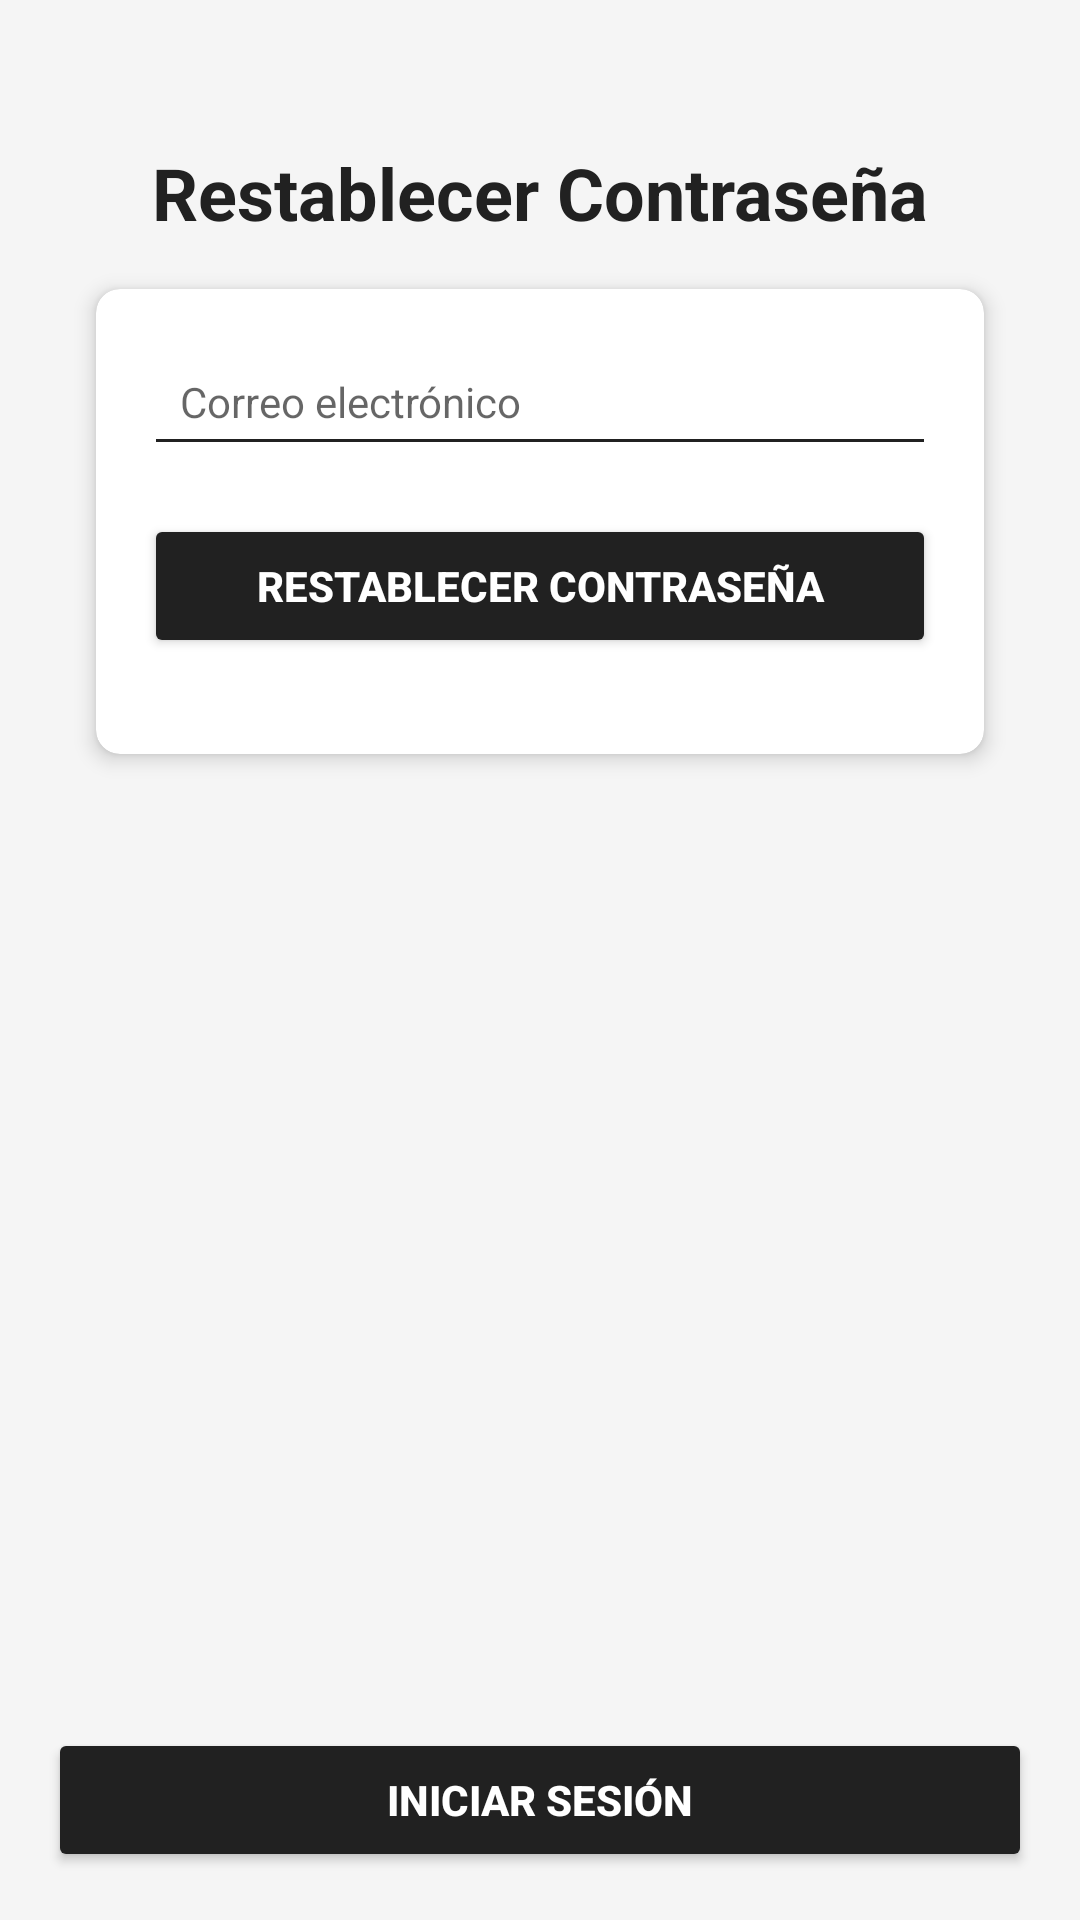

Produce the Android XML layout that renders to this screen, including the resource entries it uses.
<!-- AndroidManifest.xml: application theme Theme.RealidadAumentada -->
<!-- res/layout/activity_password_reset.xml -->
<?xml version="1.0" encoding="utf-8"?>
<androidx.constraintlayout.widget.ConstraintLayout xmlns:android="http://schemas.android.com/apk/res/android"
    xmlns:app="http://schemas.android.com/apk/res-auto"
    xmlns:tools="http://schemas.android.com/tools"
    android:layout_width="match_parent"
    android:layout_height="match_parent"
    android:padding="16dp"
    android:background="@color/background_color"
    tools:context=".view.PasswordResetActivity">



    <TextView
        android:id="@+id/textViewResetTitle"
        android:layout_width="wrap_content"
        android:layout_height="wrap_content"
        android:text="Restablecer Contraseña"
        android:textSize="24sp"
        android:textStyle="bold"
        android:textColor="@color/text_primary"
        app:layout_constraintTop_toTopOf="parent"
        app:layout_constraintStart_toStartOf="parent"
        app:layout_constraintEnd_toEndOf="parent"
        android:layout_marginTop="32dp"
        android:layout_marginBottom="16dp"/>


    <androidx.cardview.widget.CardView
        android:id="@+id/resetCardView"
        android:layout_width="0dp"
        android:layout_height="wrap_content"
        android:layout_margin="16dp"
        app:cardCornerRadius="8dp"
        app:cardElevation="4dp"
        app:layout_constraintEnd_toEndOf="parent"
        app:layout_constraintStart_toStartOf="parent"
        app:layout_constraintTop_toBottomOf="@id/textViewResetTitle">

        <LinearLayout
            android:layout_width="match_parent"
            android:layout_height="wrap_content"
            android:orientation="vertical"
            android:padding="16dp">

            <EditText
                android:id="@+id/emailEditText"
                android:layout_width="match_parent"
                android:layout_height="wrap_content"
                android:layout_marginBottom="16dp"
                android:backgroundTint="@color/text_primary"
                android:hint="Correo electrónico"
                android:padding="12dp"
                android:textColor="@color/text_primary"
                android:textSize="14sp" />

            <Button
                android:id="@+id/resetPasswordButton"
                android:layout_width="match_parent"
                android:layout_height="wrap_content"
                android:layout_marginBottom="16dp"
                android:backgroundTint="@color/text_primary"
                android:padding="12dp"
                android:text="Restablecer Contraseña"
                android:textColor="@android:color/white"
                android:textStyle="bold"
                app:cornerRadius="8dp" />

        </LinearLayout>

    </androidx.cardview.widget.CardView>

    
    <Button
        android:id="@+id/goToLoginButton"
        android:layout_width="match_parent"
        android:layout_height="wrap_content"
        android:text="Iniciar Sesión"
        android:backgroundTint="@color/text_primary"
        android:textColor="@android:color/white"
        android:padding="12dp"
        android:textStyle="bold"
        app:cornerRadius="8dp"
        android:layout_marginTop="16dp"
        app:layout_constraintBottom_toBottomOf="parent"
        app:layout_constraintStart_toStartOf="parent"
        app:layout_constraintEnd_toEndOf="parent"/>

</androidx.constraintlayout.widget.ConstraintLayout>
<!-- resources referenced by this layout -->
<resources>
  <color name="background_color">#F5F5F5</color>
  <color name="text_primary">#212121</color>
  <style name="Theme.RealidadAumentada" parent="Theme.MaterialComponents.DayNight.NoActionBar">
          
          <item name="colorPrimary">@color/purple_500</item>
          <item name="colorPrimaryVariant">@color/purple_700</item>
          <item name="colorOnPrimary">@color/white</item>
          
          <item name="colorSecondary">@color/teal_200</item>
          <item name="colorSecondaryVariant">@color/teal_700</item>
          <item name="colorOnSecondary">@color/black</item>
          
          <item name="android:statusBarColor">?attr/colorPrimaryVariant</item>
          
      </style>
  <color name="purple_500">#FF6200EE</color>
  <color name="purple_700">#FF3700B3</color>
  <color name="white">#FFFFFFFF</color>
  <color name="teal_200">#FF03DAC5</color>
  <color name="teal_700">#FF018786</color>
  <color name="black">#FF000000</color>
</resources>
